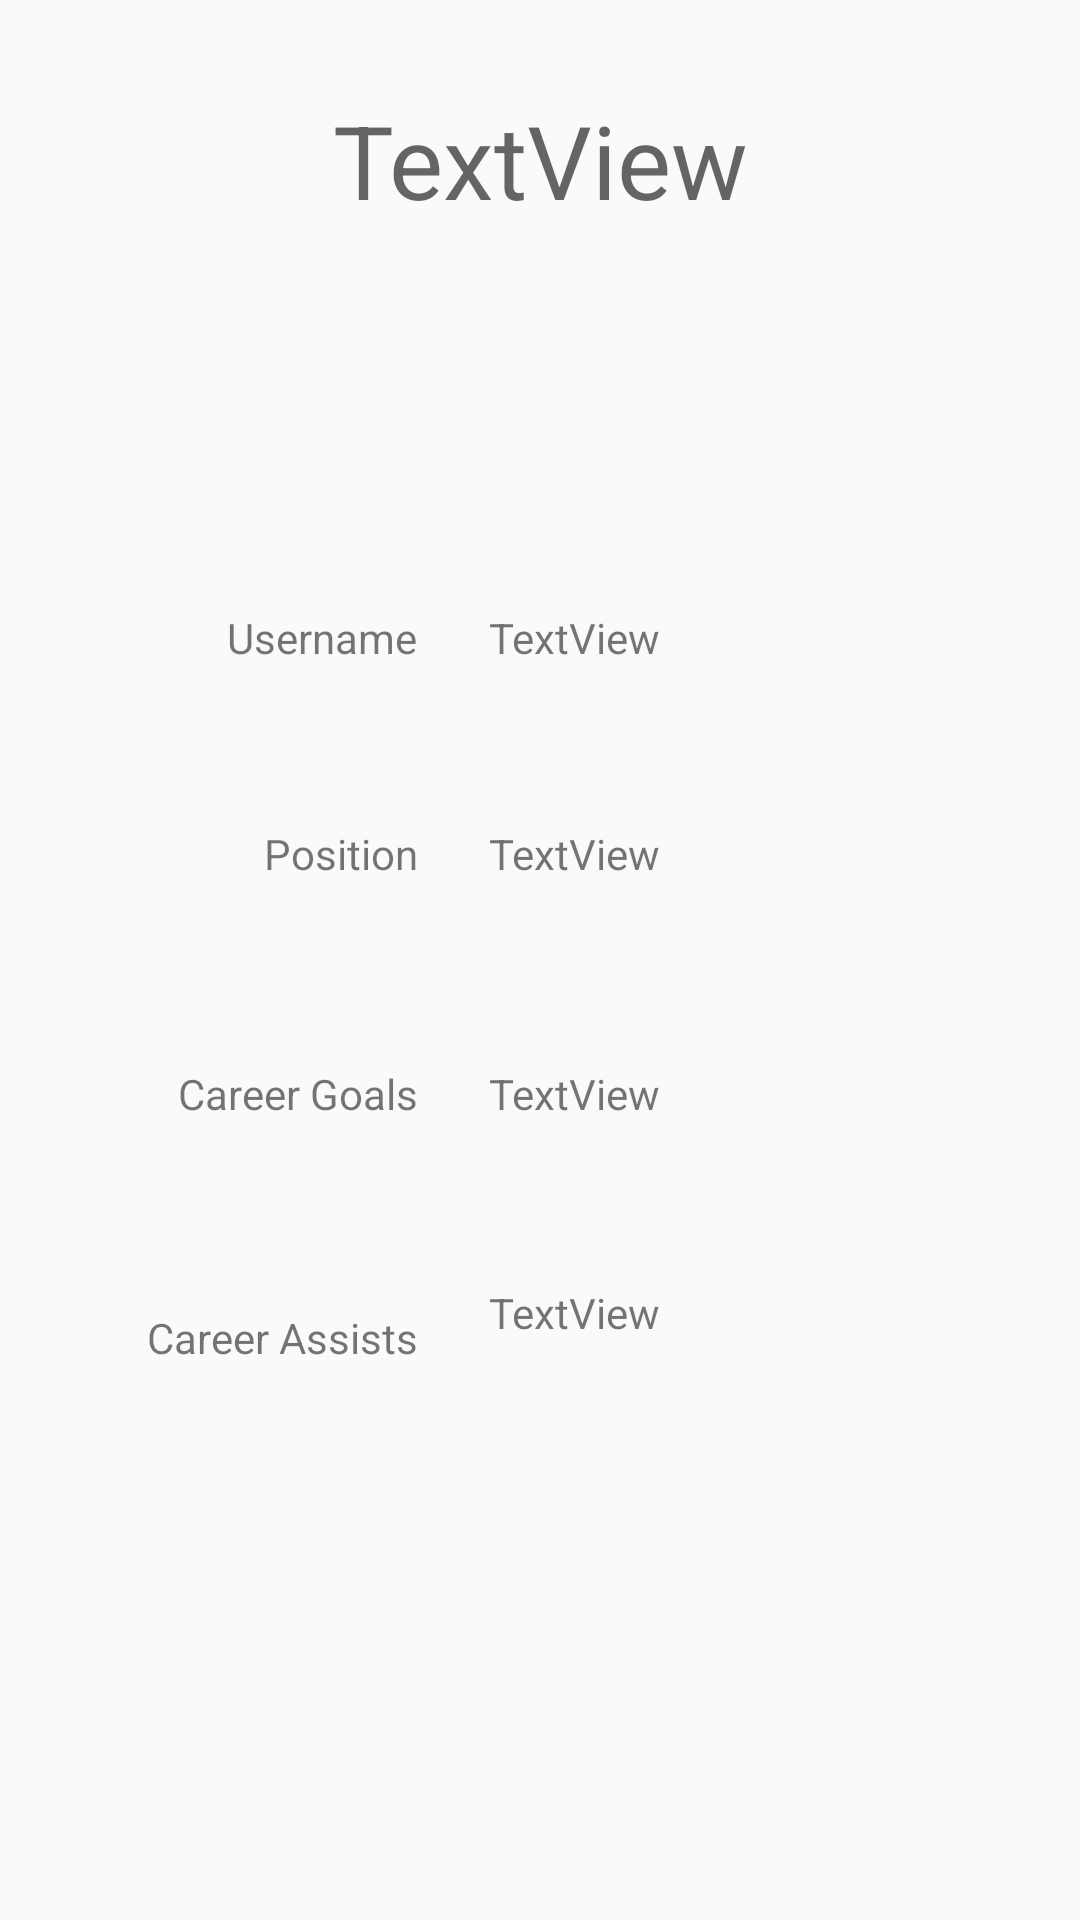

Produce the Android XML layout that renders to this screen, including the resource entries it uses.
<!-- AndroidManifest.xml: application theme AppTheme -->
<!-- res/layout/activity_player_view.xml -->
<?xml version="1.0" encoding="utf-8"?>
<androidx.constraintlayout.widget.ConstraintLayout xmlns:android="http://schemas.android.com/apk/res/android"
    xmlns:app="http://schemas.android.com/apk/res-auto"
    xmlns:tools="http://schemas.android.com/tools"
    android:layout_width="match_parent"
    android:layout_height="match_parent"
    tools:context=".PlayerViewActivity">

    <TextView
        android:id="@+id/fullNameId"
        android:layout_width="355dp"
        android:layout_height="51dp"
        android:layout_marginStart="8dp"
        android:layout_marginLeft="8dp"
        android:layout_marginTop="28dp"
        android:layout_marginEnd="8dp"
        android:layout_marginRight="8dp"
        android:gravity="center"
        android:text="TextView"
        android:textAppearance="@style/TextAppearance.AppCompat.Display1"
        app:layout_constraintEnd_toEndOf="parent"
        app:layout_constraintHorizontal_bias="0.497"
        app:layout_constraintStart_toStartOf="parent"
        app:layout_constraintTop_toTopOf="parent" />

    <TextView
        android:id="@+id/positionId"
        android:layout_width="146dp"
        android:layout_height="48dp"
        android:layout_marginStart="8dp"
        android:layout_marginLeft="8dp"
        android:layout_marginTop="24dp"
        android:layout_marginEnd="8dp"
        android:layout_marginRight="8dp"
        android:text="TextView"
        app:layout_constraintEnd_toEndOf="parent"
        app:layout_constraintHorizontal_bias="0.783"
        app:layout_constraintStart_toStartOf="parent"
        app:layout_constraintTop_toBottomOf="@+id/userNameId" />

    <TextView
        android:id="@+id/userNameId"
        android:layout_width="146dp"
        android:layout_height="48dp"
        android:layout_marginStart="8dp"
        android:layout_marginLeft="8dp"
        android:layout_marginTop="124dp"
        android:layout_marginEnd="8dp"
        android:layout_marginRight="8dp"
        android:text="TextView"
        app:layout_constraintEnd_toEndOf="parent"
        app:layout_constraintHorizontal_bias="0.783"
        app:layout_constraintStart_toStartOf="parent"
        app:layout_constraintTop_toBottomOf="@+id/fullNameId" />

    <TextView
        android:id="@+id/goalsId"
        android:layout_width="146dp"
        android:layout_height="48dp"
        android:layout_marginStart="8dp"
        android:layout_marginLeft="8dp"
        android:layout_marginTop="32dp"
        android:layout_marginEnd="8dp"
        android:layout_marginRight="8dp"
        android:text="TextView"
        app:layout_constraintEnd_toEndOf="parent"
        app:layout_constraintHorizontal_bias="0.783"
        app:layout_constraintStart_toStartOf="parent"
        app:layout_constraintTop_toBottomOf="@+id/positionId" />

    <TextView
        android:id="@+id/assistsId"
        android:layout_width="146dp"
        android:layout_height="48dp"
        android:layout_marginStart="8dp"
        android:layout_marginLeft="8dp"
        android:layout_marginTop="8dp"
        android:layout_marginEnd="8dp"
        android:layout_marginRight="8dp"
        android:layout_marginBottom="8dp"
        android:text="TextView"
        app:layout_constraintBottom_toBottomOf="parent"
        app:layout_constraintEnd_toEndOf="parent"
        app:layout_constraintHorizontal_bias="0.783"
        app:layout_constraintStart_toStartOf="parent"
        app:layout_constraintTop_toBottomOf="@+id/goalsId"
        app:layout_constraintVertical_bias="0.098" />

    <TextView
        android:id="@+id/textView3"
        android:layout_width="108dp"
        android:layout_height="48dp"
        android:layout_marginStart="8dp"
        android:layout_marginLeft="8dp"
        android:layout_marginTop="24dp"
        android:layout_marginEnd="24dp"
        android:layout_marginRight="24dp"
        android:gravity="right"
        android:text="Position"
        app:layout_constraintEnd_toStartOf="@+id/positionId"
        app:layout_constraintHorizontal_bias="1.0"
        app:layout_constraintStart_toStartOf="parent"
        app:layout_constraintTop_toBottomOf="@+id/textView4" />

    <TextView
        android:id="@+id/textView4"
        android:layout_width="108dp"
        android:layout_height="48dp"
        android:layout_marginStart="8dp"
        android:layout_marginLeft="8dp"
        android:layout_marginTop="124dp"
        android:layout_marginEnd="24dp"
        android:layout_marginRight="24dp"
        android:gravity="right"
        android:text="Username"
        app:layout_constraintEnd_toStartOf="@+id/userNameId"
        app:layout_constraintHorizontal_bias="1.0"
        app:layout_constraintStart_toStartOf="parent"
        app:layout_constraintTop_toBottomOf="@+id/fullNameId" />

    <TextView
        android:id="@+id/textView5"
        android:layout_width="108dp"
        android:layout_height="48dp"
        android:layout_marginStart="8dp"
        android:layout_marginLeft="8dp"
        android:layout_marginTop="32dp"
        android:layout_marginEnd="24dp"
        android:layout_marginRight="24dp"
        android:layout_marginBottom="8dp"
        android:gravity="right"
        android:text="Career Assists"
        app:layout_constraintBottom_toBottomOf="parent"
        app:layout_constraintEnd_toStartOf="@+id/assistsId"
        app:layout_constraintHorizontal_bias="1.0"
        app:layout_constraintStart_toStartOf="parent"
        app:layout_constraintTop_toBottomOf="@+id/textView6"
        app:layout_constraintVertical_bias="0.008" />

    <TextView
        android:id="@+id/textView6"
        android:layout_width="108dp"
        android:layout_height="48dp"
        android:layout_marginStart="8dp"
        android:layout_marginLeft="8dp"
        android:layout_marginTop="32dp"
        android:layout_marginEnd="24dp"
        android:layout_marginRight="24dp"
        android:gravity="right"
        android:text="Career Goals"
        app:layout_constraintEnd_toStartOf="@+id/goalsId"
        app:layout_constraintHorizontal_bias="1.0"
        app:layout_constraintStart_toStartOf="parent"
        app:layout_constraintTop_toBottomOf="@+id/textView3" />
</androidx.constraintlayout.widget.ConstraintLayout>
<!-- resources referenced by this layout -->
<resources>
  <style name="AppTheme" parent="Theme.AppCompat.Light.DarkActionBar">
          
          <item name="colorPrimary">@color/colorPrimary</item>
          <item name="colorPrimaryDark">@color/colorPrimaryDark</item>
          <item name="colorAccent">@color/colorAccent</item>
      </style>
  <color name="colorPrimary">#008577</color>
  <color name="colorPrimaryDark">#00574B</color>
  <color name="colorAccent">#D81B60</color>
</resources>
